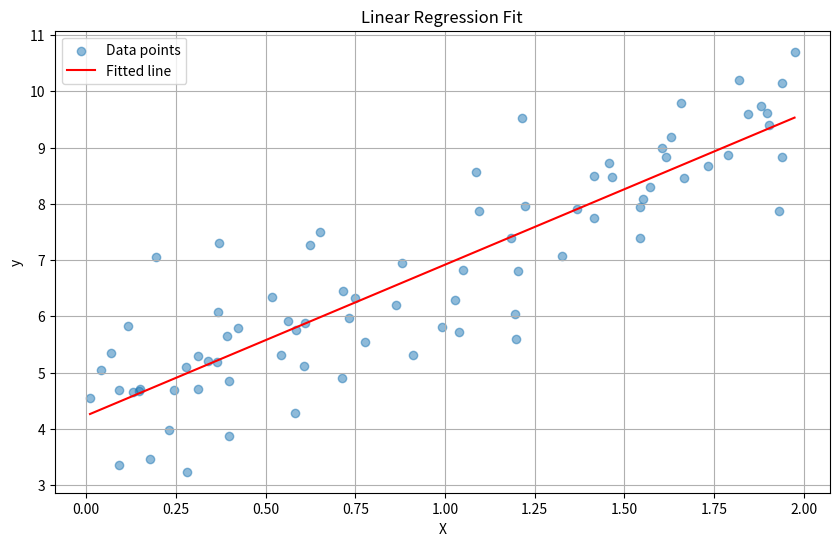
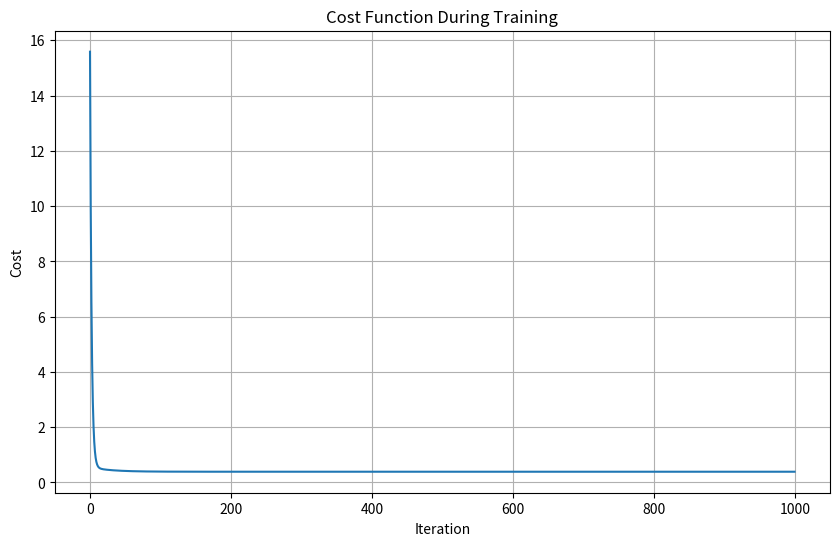
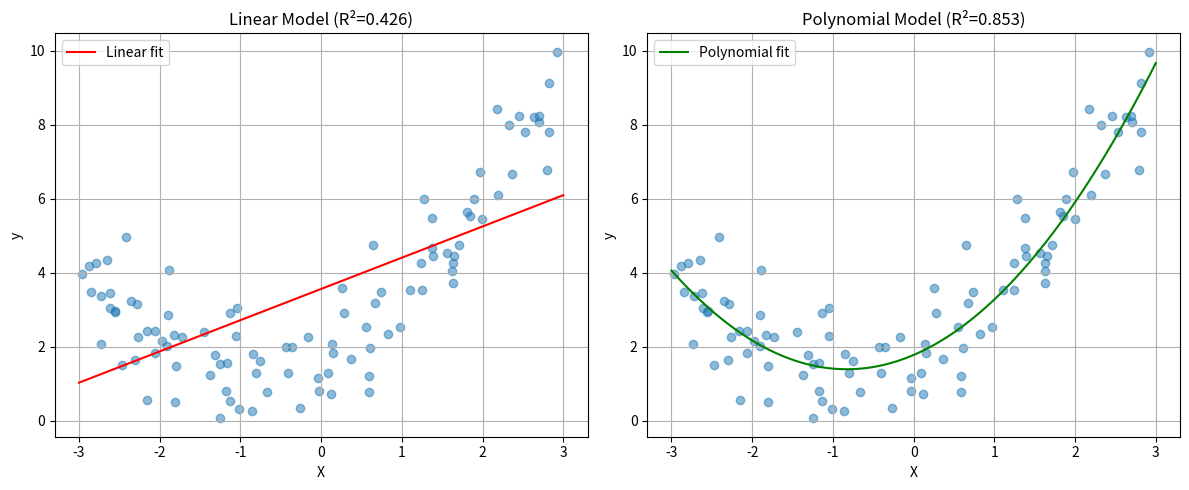
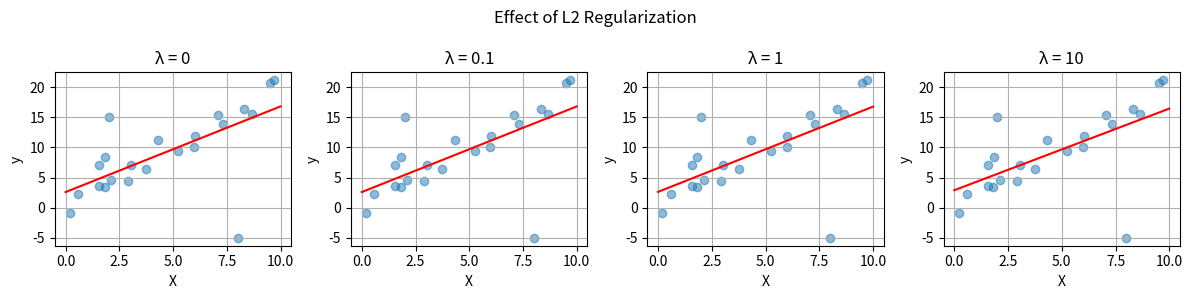

The matplotlib source for these figures, in order:
#!/usr/bin/env python3
"""
Linear Regression Implementation

Linear regression is a fundamental supervised learning algorithm that models
the relationship between a dependent variable and one or more independent variables
by fitting a linear equation to observed data.

The algorithm finds the best-fitting line through the data points by minimizing
the sum of squared differences between predicted and actual values (least squares).

Key Concepts:
- Hypothesis: h(x) = θ₀ + θ₁x₁ + θ₂x₂ + ... + θₙxₙ
- Cost Function: J(θ) = (1/2m) Σ(h(x) - y)²
- Optimization: Gradient Descent or Normal Equation

Time Complexity:
- Training: O(n*m*iterations) for gradient descent, O(n³) for normal equation
- Prediction: O(n) where n is number of features
Space Complexity: O(n*m) for storing training data

Applications:
- Predicting continuous values (prices, temperatures, scores)
- Trend analysis and forecasting
- Feature importance analysis
- Baseline model for regression tasks

Author: Algorithms Multiverse
License: MIT
"""

import numpy as np
from typing import Optional, Tuple, List, Union
import matplotlib.pyplot as plt


class LinearRegression:
    """
    Linear Regression using Gradient Descent and Normal Equation

    This implementation provides both gradient descent and normal equation
    methods for finding optimal parameters.

    Attributes:
        weights (np.ndarray): Model parameters (θ)
        bias (float): Intercept term (θ₀)
        cost_history (List[float]): Training cost over iterations
        learning_rate (float): Step size for gradient descent
        n_iterations (int): Number of training iterations
        regularization (float): L2 regularization parameter (lambda)
    """

    def __init__(self, learning_rate: float = 0.01,
                 n_iterations: int = 1000,
                 regularization: float = 0.0,
                 verbose: bool = False):
        """
        Initialize Linear Regression model

        Args:
            learning_rate: Learning rate for gradient descent (α)
            n_iterations: Number of gradient descent iterations
            regularization: L2 regularization strength (0 = no regularization)
            verbose: Print training progress
        """
        self.learning_rate = learning_rate
        self.n_iterations = n_iterations
        self.regularization = regularization
        self.verbose = verbose
        self.weights = None
        self.bias = None
        self.cost_history = []

    def _add_intercept(self, X: np.ndarray) -> np.ndarray:
        """Add intercept term (column of ones) to feature matrix"""
        intercept = np.ones((X.shape[0], 1))
        return np.concatenate((intercept, X), axis=1)

    def _cost_function(self, X: np.ndarray, y: np.ndarray,
                       theta: np.ndarray) -> float:
        """
        Calculate Mean Squared Error cost with optional L2 regularization

        J(θ) = (1/2m) * Σ(h(x) - y)² + (λ/2m) * Σθⱼ²

        Args:
            X: Feature matrix with intercept (m x n+1)
            y: Target values (m x 1)
            theta: Model parameters (n+1 x 1)

        Returns:
            Cost value
        """
        m = len(y)
        predictions = X @ theta
        base_cost = (1/(2*m)) * np.sum((predictions - y)**2)

        # Add L2 regularization (exclude bias term)
        if self.regularization > 0:
            reg_cost = (self.regularization/(2*m)) * np.sum(theta[1:]**2)
            return base_cost + reg_cost

        return base_cost

    def _gradient_descent(self, X: np.ndarray, y: np.ndarray) -> np.ndarray:
        """
        Perform gradient descent optimization

        θ = θ - α * ∇J(θ)

        Args:
            X: Feature matrix with intercept (m x n+1)
            y: Target values (m x 1)

        Returns:
            Optimized parameters theta
        """
        m = len(y)
        theta = np.zeros((X.shape[1], 1))

        for i in range(self.n_iterations):
            # Calculate predictions
            predictions = X @ theta

            # Calculate gradients
            gradients = (1/m) * X.T @ (predictions - y)

            # Add L2 regularization gradient (exclude bias)
            if self.regularization > 0:
                reg_term = (self.regularization/m) * theta
                reg_term[0] = 0  # Don't regularize bias
                gradients += reg_term

            # Update parameters
            theta -= self.learning_rate * gradients

            # Store cost
            cost = self._cost_function(X, y, theta)
            self.cost_history.append(cost)

            if self.verbose and i % 100 == 0:
                print(f"Iteration {i}, Cost: {cost:.6f}")

        return theta

    def _normal_equation(self, X: np.ndarray, y: np.ndarray) -> np.ndarray:
        """
        Calculate parameters using Normal Equation (closed-form solution)

        θ = (X^T X)^(-1) X^T y

        With L2 regularization:
        θ = (X^T X + λI)^(-1) X^T y

        Args:
            X: Feature matrix with intercept (m x n+1)
            y: Target values (m x 1)

        Returns:
            Optimal parameters theta
        """
        # Create regularization matrix
        if self.regularization > 0:
            L = self.regularization * np.eye(X.shape[1])
            L[0, 0] = 0  # Don't regularize bias
        else:
            L = 0

        # Calculate using normal equation
        theta = np.linalg.inv(X.T @ X + L) @ X.T @ y
        return theta

    def fit(self, X: np.ndarray, y: np.ndarray,
            method: str = 'gradient_descent') -> 'LinearRegression':
        """
        Train the linear regression model

        Args:
            X: Training features (m x n)
            y: Training targets (m x 1)
            method: 'gradient_descent' or 'normal_equation'

        Returns:
            Self (for method chaining)
        """
        # Reshape y if necessary
        if len(y.shape) == 1:
            y = y.reshape(-1, 1)

        # Add intercept term
        X_with_intercept = self._add_intercept(X)

        # Choose optimization method
        if method == 'gradient_descent':
            theta = self._gradient_descent(X_with_intercept, y)
        elif method == 'normal_equation':
            theta = self._normal_equation(X_with_intercept, y)
        else:
            raise ValueError(f"Unknown method: {method}")

        # Store parameters
        self.bias = theta[0, 0]
        self.weights = theta[1:].flatten()

        return self

    def predict(self, X: np.ndarray) -> np.ndarray:
        """
        Make predictions on new data

        Args:
            X: Feature matrix (m x n)

        Returns:
            Predictions (m x 1)
        """
        if self.weights is None:
            raise ValueError("Model must be trained before prediction")

        return X @ self.weights + self.bias

    def score(self, X: np.ndarray, y: np.ndarray) -> float:
        """
        Calculate R² score (coefficient of determination)

        R² = 1 - (SS_res / SS_tot)

        Args:
            X: Feature matrix (m x n)
            y: True values (m x 1)

        Returns:
            R² score (1.0 = perfect fit, 0.0 = baseline)
        """
        predictions = self.predict(X)
        ss_res = np.sum((y - predictions)**2)
        ss_tot = np.sum((y - np.mean(y))**2)
        return 1 - (ss_res / ss_tot)

    def get_metrics(self, X: np.ndarray, y: np.ndarray) -> dict:
        """
        Calculate various regression metrics

        Args:
            X: Feature matrix
            y: True values

        Returns:
            Dictionary with MSE, RMSE, MAE, R² metrics
        """
        predictions = self.predict(X)
        n = len(y)

        mse = np.mean((y - predictions)**2)
        rmse = np.sqrt(mse)
        mae = np.mean(np.abs(y - predictions))
        r2 = self.score(X, y)

        return {
            'mse': mse,
            'rmse': rmse,
            'mae': mae,
            'r2': r2
        }

    def plot_cost_history(self):
        """Plot training cost over iterations"""
        if not self.cost_history:
            print("No cost history available. Train with gradient descent first.")
            return

        plt.figure(figsize=(10, 6))
        plt.plot(self.cost_history)
        plt.title('Cost Function During Training')
        plt.xlabel('Iteration')
        plt.ylabel('Cost')
        plt.grid(True)
        plt.show()

    def plot_fit(self, X: np.ndarray, y: np.ndarray):
        """
        Plot data points and fitted line (for 1D features only)

        Args:
            X: Feature matrix (must be 1D)
            y: Target values
        """
        if X.shape[1] != 1:
            print("Plotting only works for single-feature datasets")
            return

        plt.figure(figsize=(10, 6))
        plt.scatter(X, y, alpha=0.5, label='Data points')

        # Create line points
        X_line = np.linspace(X.min(), X.max(), 100).reshape(-1, 1)
        y_line = self.predict(X_line)

        plt.plot(X_line, y_line, 'r-', label='Fitted line')
        plt.xlabel('X')
        plt.ylabel('y')
        plt.title('Linear Regression Fit')
        plt.legend()
        plt.grid(True)
        plt.show()


class MultipleLinearRegression(LinearRegression):
    """
    Extended Linear Regression with feature scaling and polynomial features

    Adds preprocessing capabilities for better convergence and non-linear fits.
    """

    def __init__(self, *args, feature_scaling: bool = True,
                 polynomial_degree: int = 1, **kwargs):
        """
        Initialize Multiple Linear Regression

        Args:
            feature_scaling: Normalize features to mean=0, std=1
            polynomial_degree: Degree of polynomial features (1 = linear)
            *args, **kwargs: Arguments for parent LinearRegression
        """
        super().__init__(*args, **kwargs)
        self.feature_scaling = feature_scaling
        self.polynomial_degree = polynomial_degree
        self.mean = None
        self.std = None

    def _normalize_features(self, X: np.ndarray,
                          fit: bool = False) -> np.ndarray:
        """
        Normalize features to zero mean and unit variance

        Args:
            X: Feature matrix
            fit: Whether to fit normalization parameters

        Returns:
            Normalized features
        """
        if fit:
            self.mean = np.mean(X, axis=0)
            self.std = np.std(X, axis=0)
            self.std[self.std == 0] = 1  # Avoid division by zero

        return (X - self.mean) / self.std

    def _polynomial_features(self, X: np.ndarray) -> np.ndarray:
        """
        Generate polynomial features up to specified degree

        For degree=2: [x₁, x₂] → [x₁, x₂, x₁², x₁x₂, x₂²]

        Args:
            X: Original features

        Returns:
            Polynomial features
        """
        if self.polynomial_degree == 1:
            return X

        n_samples, n_features = X.shape
        features = [X]

        for degree in range(2, self.polynomial_degree + 1):
            # Add powers of each feature
            for i in range(n_features):
                features.append(X[:, i:i+1] ** degree)

        return np.concatenate(features, axis=1)

    def fit(self, X: np.ndarray, y: np.ndarray,
            method: str = 'gradient_descent') -> 'MultipleLinearRegression':
        """
        Train with optional feature preprocessing

        Args:
            X: Training features
            y: Training targets
            method: Optimization method

        Returns:
            Self
        """
        # Generate polynomial features
        X_poly = self._polynomial_features(X)

        # Normalize if requested
        if self.feature_scaling:
            X_processed = self._normalize_features(X_poly, fit=True)
        else:
            X_processed = X_poly

        # Train model
        return super().fit(X_processed, y, method)

    def predict(self, X: np.ndarray) -> np.ndarray:
        """
        Predict with same preprocessing as training

        Args:
            X: Feature matrix

        Returns:
            Predictions
        """
        # Apply same preprocessing
        X_poly = self._polynomial_features(X)

        if self.feature_scaling:
            X_processed = self._normalize_features(X_poly, fit=False)
        else:
            X_processed = X_poly

        return super().predict(X_processed)


def example_simple_regression():
    """Example: Simple linear regression with synthetic data"""
    print("=" * 60)
    print("Simple Linear Regression Example")
    print("=" * 60)

    # Generate synthetic data
    np.random.seed(42)
    X = 2 * np.random.rand(100, 1)
    y = 4 + 3 * X + np.random.randn(100, 1)

    # Split data
    split_idx = 80
    X_train, X_test = X[:split_idx], X[split_idx:]
    y_train, y_test = y[:split_idx], y[split_idx:]

    # Train model using gradient descent
    model_gd = LinearRegression(learning_rate=0.1, n_iterations=1000)
    model_gd.fit(X_train, y_train, method='gradient_descent')

    print(f"\nGradient Descent Results:")
    print(f"Weights: {model_gd.weights[0]:.4f}")
    print(f"Bias: {model_gd.bias:.4f}")
    print(f"Final cost: {model_gd.cost_history[-1]:.6f}")

    # Train using normal equation
    model_ne = LinearRegression()
    model_ne.fit(X_train, y_train, method='normal_equation')

    print(f"\nNormal Equation Results:")
    print(f"Weights: {model_ne.weights[0]:.4f}")
    print(f"Bias: {model_ne.bias:.4f}")

    # Evaluate on test set
    metrics = model_gd.get_metrics(X_test, y_test.flatten())
    print(f"\nTest Set Metrics:")
    for metric, value in metrics.items():
        print(f"  {metric.upper()}: {value:.4f}")

    # Plot results
    model_gd.plot_fit(X_train, y_train.flatten())
    model_gd.plot_cost_history()


def example_multiple_regression():
    """Example: Multiple linear regression with polynomial features"""
    print("\n" + "=" * 60)
    print("Multiple Linear Regression with Polynomial Features")
    print("=" * 60)

    # Generate non-linear synthetic data
    np.random.seed(42)
    X = 6 * np.random.rand(100, 1) - 3
    y = 0.5 * X**2 + X + 2 + np.random.randn(100, 1)

    # Train linear model
    linear_model = LinearRegression(learning_rate=0.01, n_iterations=1000)
    linear_model.fit(X, y)

    # Train polynomial model
    poly_model = MultipleLinearRegression(
        learning_rate=0.01,
        n_iterations=1000,
        polynomial_degree=2,
        feature_scaling=True
    )
    poly_model.fit(X, y)

    # Compare R² scores
    linear_r2 = linear_model.score(X, y.flatten())
    poly_r2 = poly_model.score(X, y.flatten())

    print(f"\nModel Comparison:")
    print(f"Linear Model R²: {linear_r2:.4f}")
    print(f"Polynomial Model R²: {poly_r2:.4f}")

    # Visualize fits
    plt.figure(figsize=(12, 5))

    plt.subplot(1, 2, 1)
    plt.scatter(X, y, alpha=0.5)
    X_line = np.linspace(-3, 3, 100).reshape(-1, 1)
    y_linear = linear_model.predict(X_line)
    plt.plot(X_line, y_linear, 'r-', label='Linear fit')
    plt.xlabel('X')
    plt.ylabel('y')
    plt.title(f'Linear Model (R²={linear_r2:.3f})')
    plt.legend()
    plt.grid(True)

    plt.subplot(1, 2, 2)
    plt.scatter(X, y, alpha=0.5)
    y_poly = poly_model.predict(X_line)
    plt.plot(X_line, y_poly, 'g-', label='Polynomial fit')
    plt.xlabel('X')
    plt.ylabel('y')
    plt.title(f'Polynomial Model (R²={poly_r2:.3f})')
    plt.legend()
    plt.grid(True)

    plt.tight_layout()
    plt.show()


def example_regularization():
    """Example: Effect of L2 regularization on overfitting"""
    print("\n" + "=" * 60)
    print("L2 Regularization Example")
    print("=" * 60)

    # Generate data with outliers
    np.random.seed(42)
    X = np.random.rand(20, 1) * 10
    y = 2 * X + 1 + np.random.randn(20, 1) * 2

    # Add outliers
    X = np.vstack([X, [[2], [8]]])
    y = np.vstack([y, [[15], [-5]]])

    # Train models with different regularization
    lambdas = [0, 0.1, 1, 10]
    models = []

    for lambda_val in lambdas:
        model = LinearRegression(
            learning_rate=0.01,
            n_iterations=1000,
            regularization=lambda_val
        )
        model.fit(X, y)
        models.append(model)

    # Plot results
    plt.figure(figsize=(12, 3))
    X_line = np.linspace(0, 10, 100).reshape(-1, 1)

    for i, (model, lambda_val) in enumerate(zip(models, lambdas)):
        plt.subplot(1, 4, i+1)
        plt.scatter(X, y, alpha=0.5)
        y_pred = model.predict(X_line)
        plt.plot(X_line, y_pred, 'r-')
        plt.xlabel('X')
        plt.ylabel('y')
        plt.title(f'λ = {lambda_val}')
        plt.grid(True)

    plt.suptitle('Effect of L2 Regularization')
    plt.tight_layout()
    plt.show()


if __name__ == "__main__":
    # Run examples
    example_simple_regression()
    example_multiple_regression()
    example_regularization()

    print("\n" + "=" * 60)
    print("Linear Regression Implementation Complete!")
    print("=" * 60)
